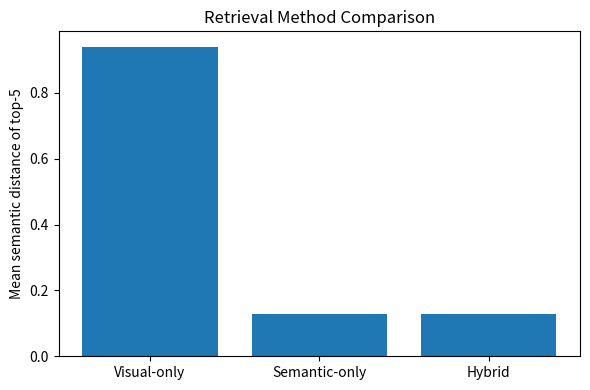

Generate this figure with matplotlib:
import matplotlib.pyplot as plt

methods = ["Visual-only", "Semantic-only", "Hybrid"]
scores = [0.9398, 0.1276, 0.1276]

plt.figure(figsize=(6, 4))
plt.bar(methods, scores)
plt.ylabel("Mean semantic distance of top-5")
plt.title("Retrieval Method Comparison")
plt.tight_layout()
plt.savefig("method_comparison.png", dpi=200)

print("Saved: method_comparison.png")
